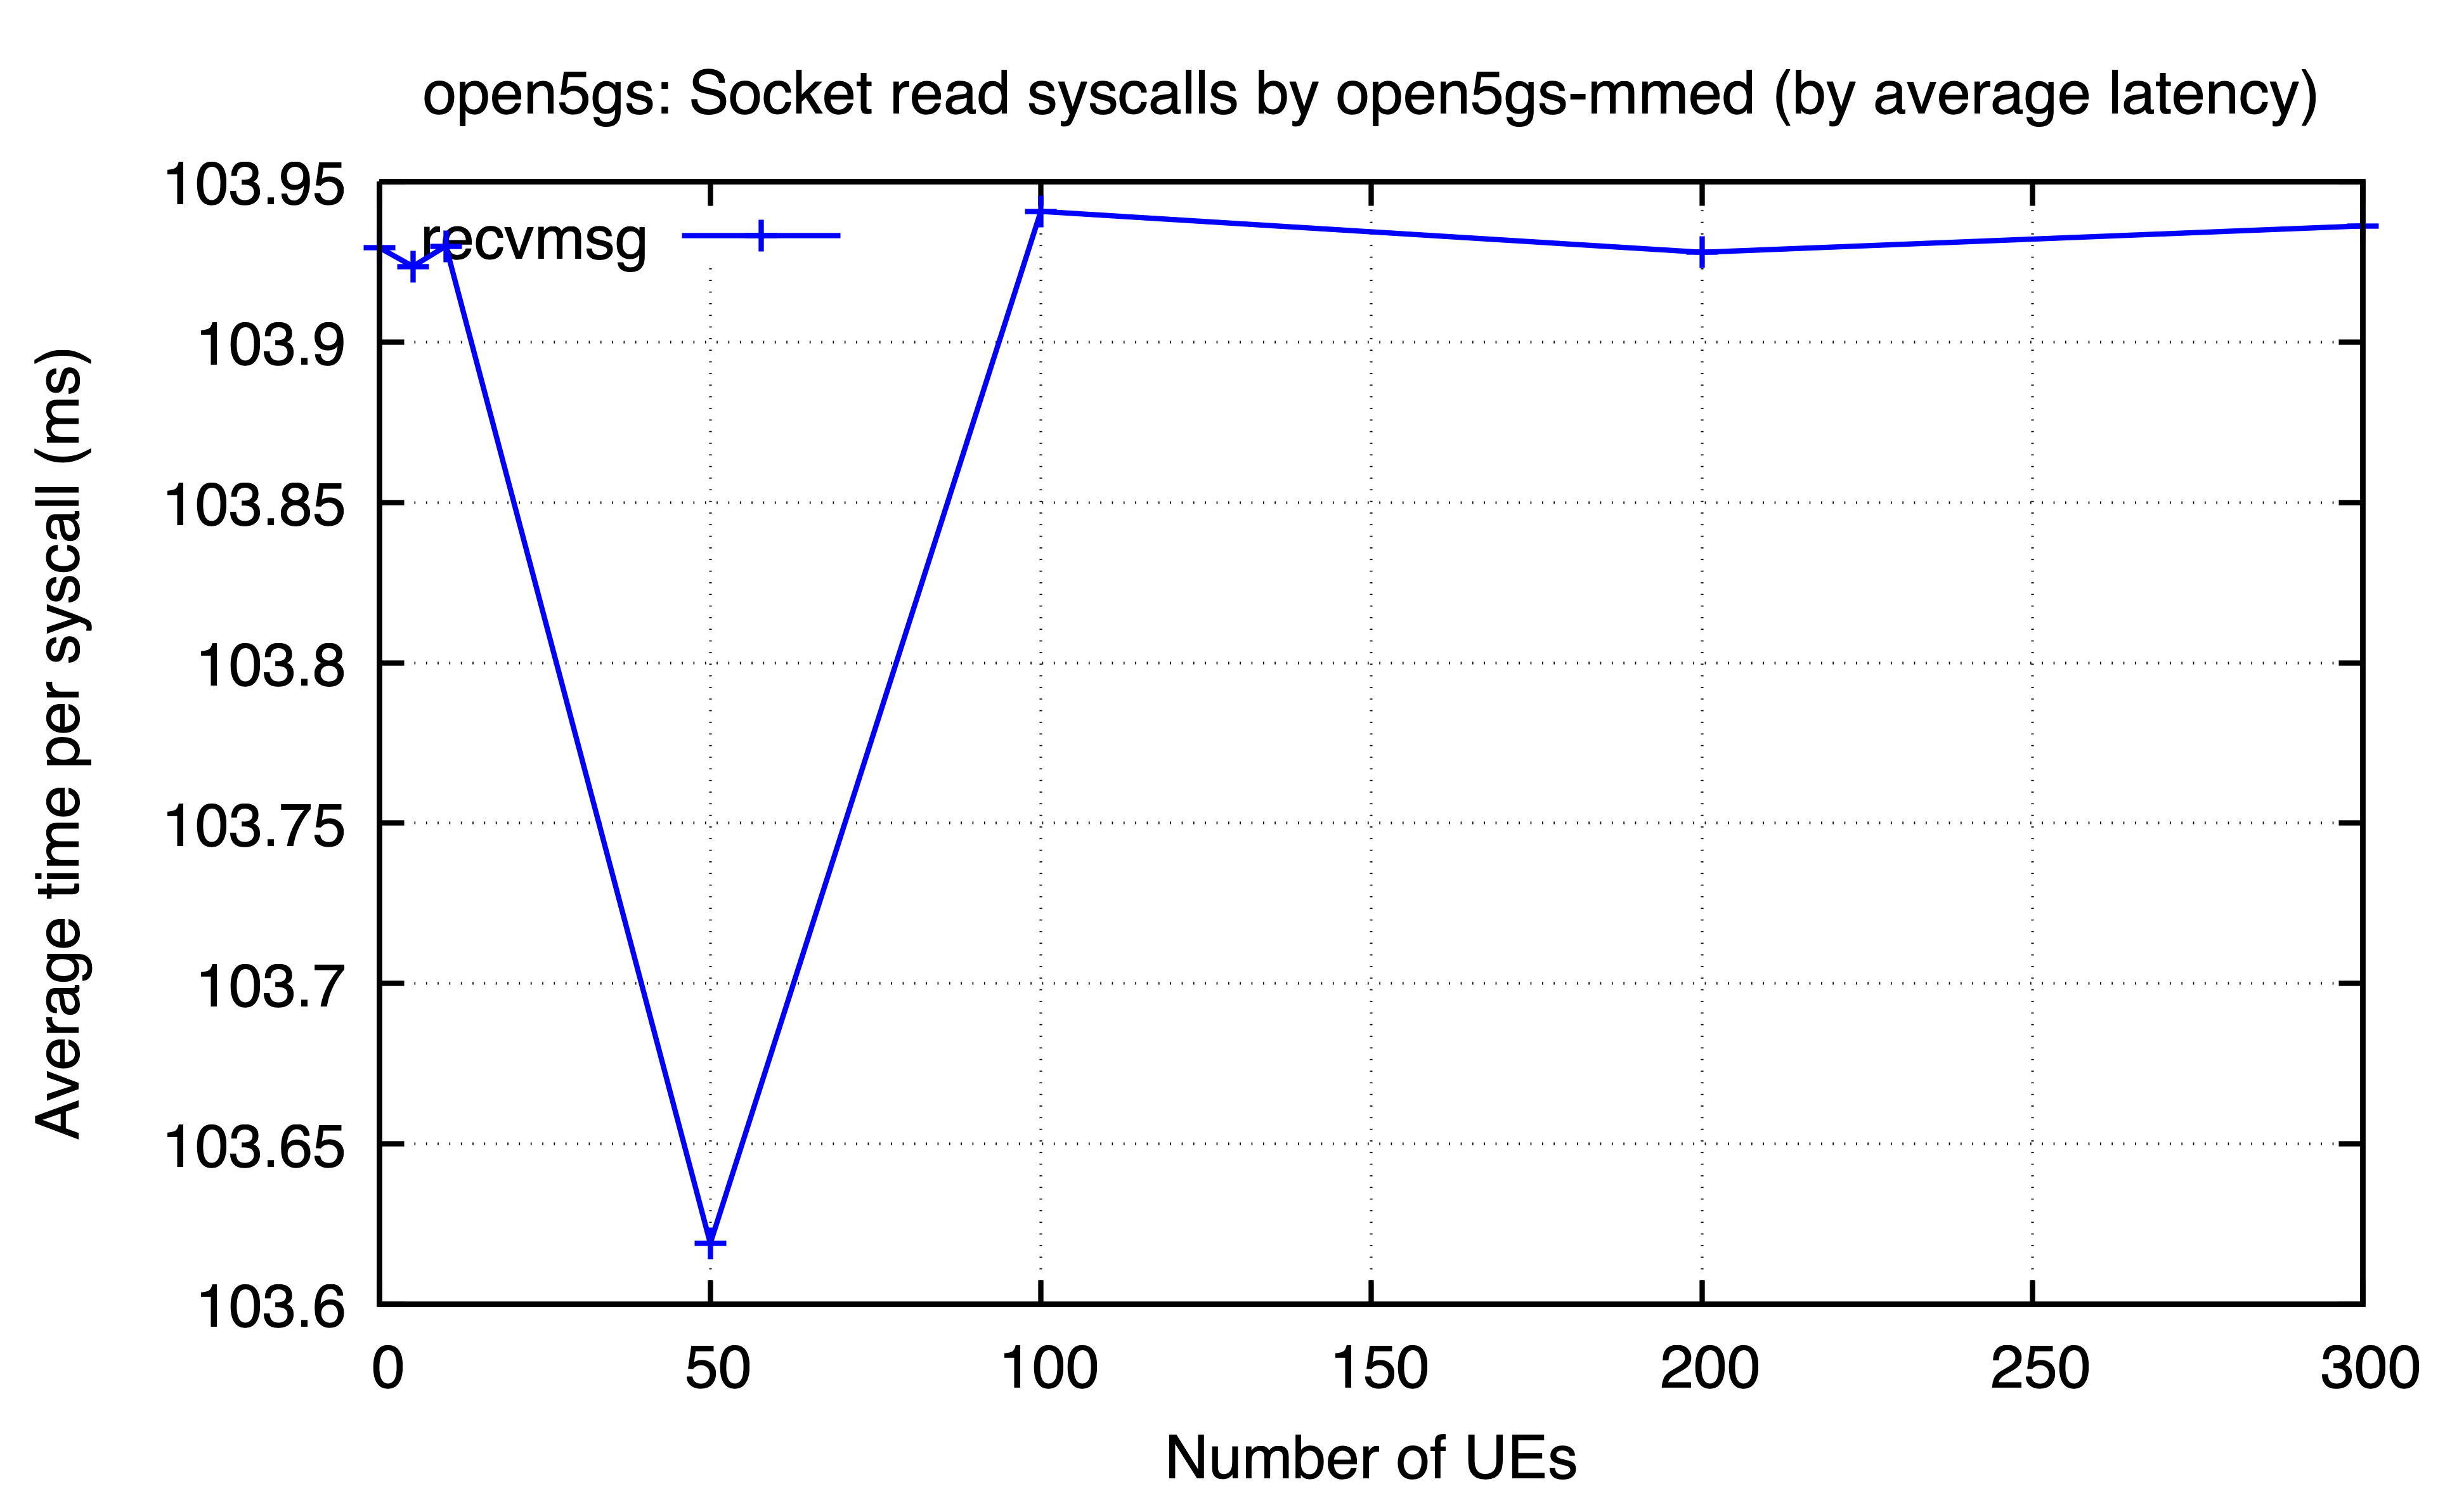

The table this chart was drawn from, first rows:
ues, recvmsg
0, 103.9
5, 103.9
10, 103.9
50, 103.6
100, 103.9
200, 103.9
300, 103.9
